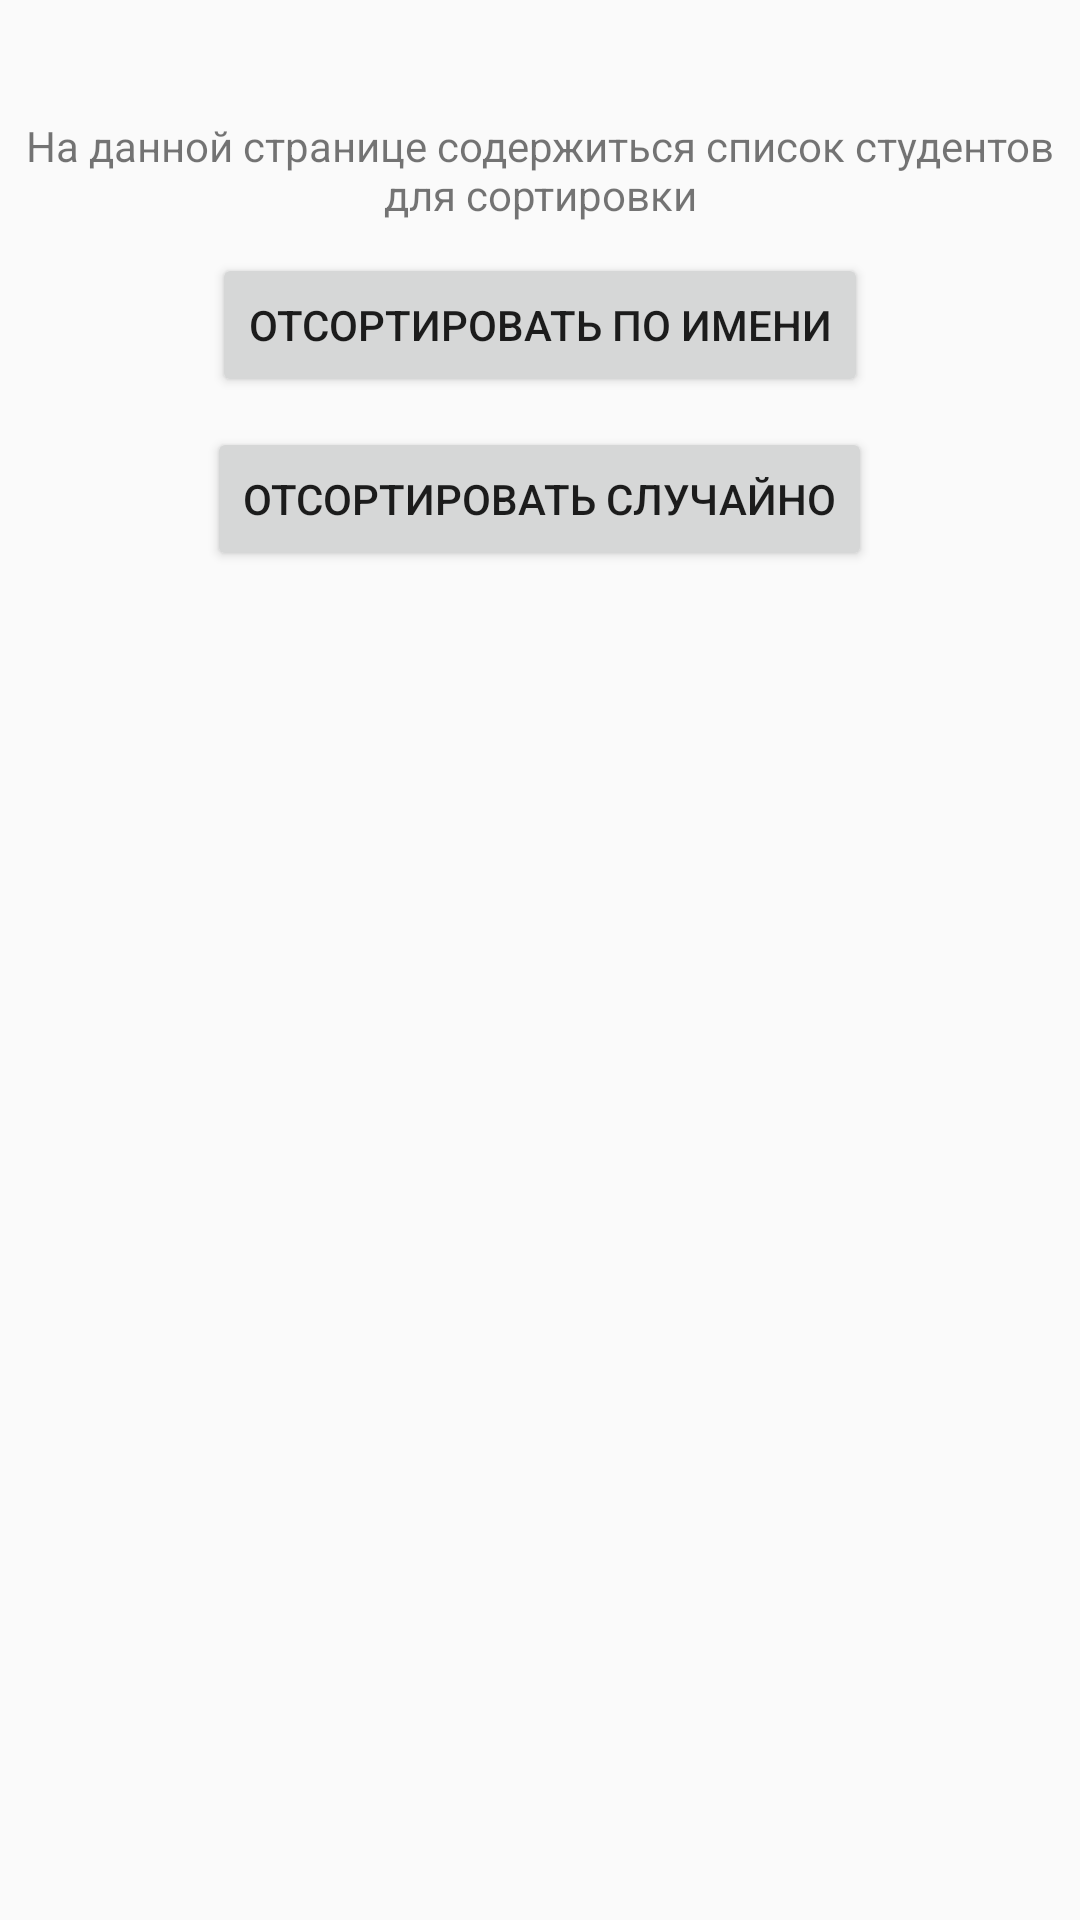

Write the Android layout XML for this screen, with the resource values it uses.
<!-- AndroidManifest.xml: application theme AppTheme -->
<!-- res/layout/activity_students.xml -->
<?xml version="1.0" encoding="utf-8"?>
<LinearLayout
    xmlns:android="http://schemas.android.com/apk/res/android"
    android:orientation="vertical"
    android:layout_width="match_parent"
    android:layout_height="match_parent">

    <TextView
        android:id="@+id/textview_activity_students_list"
        android:textSize="@dimen/project_base_text_size"
        android:textColor="@color/color_black"
        android:gravity="center"
        android:layout_marginTop="10dp"
        android:layout_gravity="center_horizontal"
        android:text=""
        android:layout_width="wrap_content"
        android:layout_height="wrap_content"/>

    <TextView
        android:id="@+id/textview_activity_students_description"
        android:textSize="@dimen/project_base_text_size"
        android:textColor="@color/color_black"
        android:gravity="center"
        android:layout_marginTop="10dp"
        android:layout_gravity="center_horizontal"
        android:text="@string/textview_activity_students_description"
        android:layout_width="wrap_content"
        android:layout_height="wrap_content"/>

    <Button
        android:id="@+id/button_activity_students_sort_byname"
        android:layout_gravity="center_horizontal"
        android:layout_marginTop="10dp"
        android:text="@string/button_activity_students_sort_byname"
        android:layout_width="wrap_content"
        android:layout_height="wrap_content"/>

    <Button
        android:id="@+id/button_activity_students_sort_random"
        android:layout_gravity="center_horizontal"
        android:layout_marginTop="10dp"
        android:text="@string/button_activity_students_sort_random"
        android:layout_width="wrap_content"
        android:layout_height="wrap_content"/>
</LinearLayout>
<!-- resources referenced by this layout -->
<resources>
  <string name="button_activity_students_sort_byname">Отсортировать по имени</string>
  <string name="button_activity_students_sort_random">Отсортировать случайно</string>
  <string name="textview_activity_students_description">На данной странице содержиться список студентов для сортировки</string>
  <style name="AppTheme" parent="Theme.AppCompat.Light.DarkActionBar">
          
          <item name="colorPrimary">@color/colorPrimary</item>
          <item name="colorPrimaryDark">@color/colorPrimaryDark</item>
          <item name="colorAccent">@color/colorAccent</item>
      </style>
  <!-- not gathered from this repository: default colours our renderer supplied (Android Studio template values) -->
  <color name="colorPrimary">#FF6200EE</color>
  <color name="colorPrimaryDark">#FF3700B3</color>
  <color name="colorAccent">#FF03DAC5</color>
</resources>
